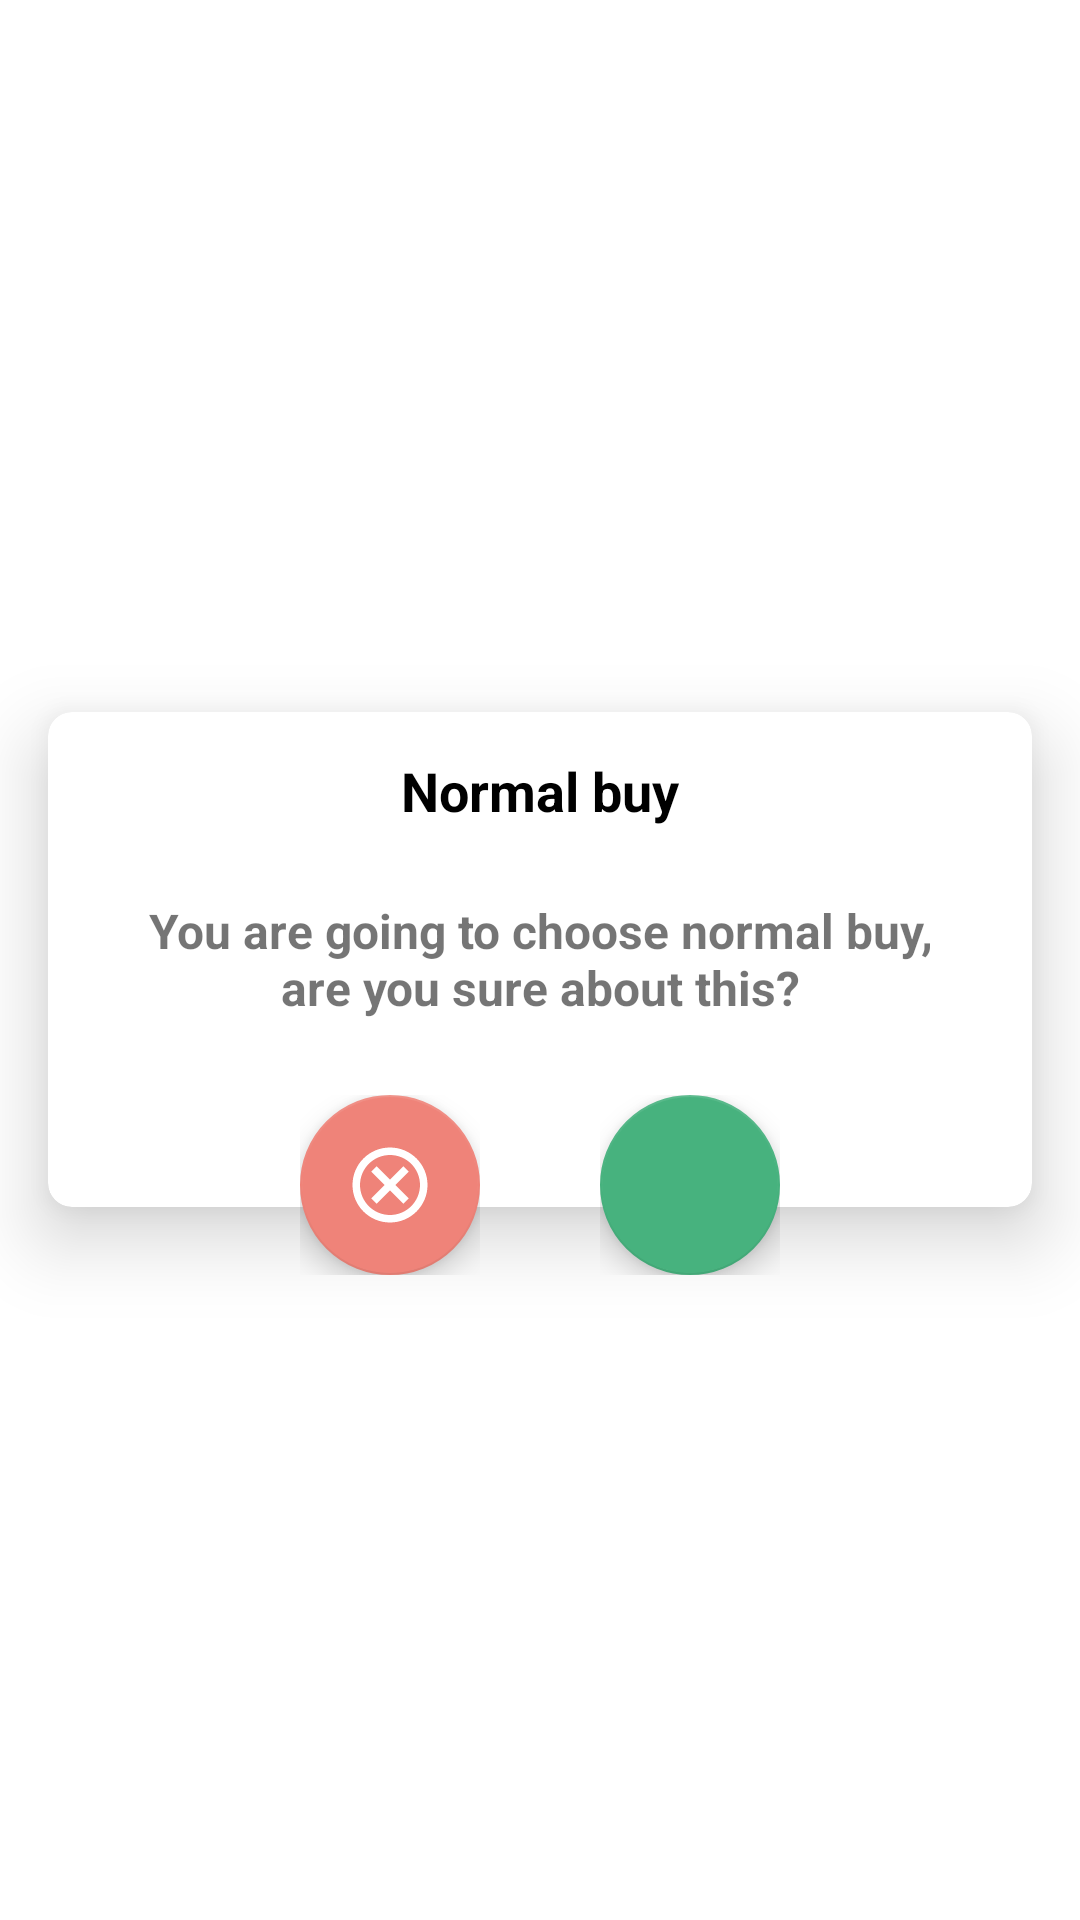

Produce the Android XML layout that renders to this screen, including the resource entries it uses.
<!-- AndroidManifest.xml: application theme Theme.CheesyAirlines -->
<!-- res/layout/layout_alert_dialog.xml -->
<?xml version="1.0" encoding="utf-8"?>
<FrameLayout xmlns:android="http://schemas.android.com/apk/res/android"
    xmlns:app="http://schemas.android.com/apk/res-auto"
    xmlns:tools="http://schemas.android.com/tools"
    android:layout_width="match_parent"
    android:layout_height="350dp"
    android:layout_gravity="center"
    android:layout_marginLeft="16dp"
    android:layout_marginRight="16dp"
    android:gravity="center">

    <LinearLayout
        android:layout_width="match_parent"
        android:layout_height="match_parent"
        android:layout_gravity="center_vertical"
        android:gravity="center_vertical"
        android:orientation="vertical">

        <androidx.cardview.widget.CardView
            android:layout_width="match_parent"
            android:layout_height="165dp"
            android:layout_gravity="center"
            android:layout_marginStart="16dp"
            android:layout_marginEnd="16dp"
            android:padding="8dp"
            app:cardCornerRadius="8dp"
            app:cardElevation="15dp">

            <TextView
                android:layout_width="wrap_content"
                android:layout_height="wrap_content"
                android:layout_gravity="center_horizontal"
                android:layout_marginTop="14dp"
                android:gravity="center"
                android:text="@string/title_alert"
                android:textColor="@android:color/black"
                android:textSize="18sp"
                android:textStyle="bold" />

            <TextView
                android:layout_width="wrap_content"
                android:layout_height="wrap_content"
                android:layout_gravity="center"
                android:layout_marginStart="20dp"
                android:layout_marginEnd="20dp"
                android:gravity="center"
                android:text="@string/msg_alert"
                android:textSize="16sp"
                android:textStyle="bold" />

        </androidx.cardview.widget.CardView>


    </LinearLayout>

    <FrameLayout
        android:id="@+id/frmNo"
        android:layout_width="wrap_content"
        android:layout_height="wrap_content"
        android:layout_gravity="center"
        android:layout_marginTop="75dp"
        android:layout_marginEnd="50dp">

        <com.google.android.material.floatingactionbutton.FloatingActionButton
            android:id="@+id/cancel"
            android:layout_width="60dp"
            android:layout_height="60dp"
            android:contentDescription="@string/todo"
            android:src="@android:color/transparent"
            app:backgroundTint="@color/cancel_button"
            tools:ignore="SpeakableTextPresentCheck,ImageContrastCheck,DuplicateSpeakableTextCheck" />

        <ImageView
            android:id="@+id/cancelBuy"
            android:layout_width="wrap_content"
            android:layout_height="wrap_content"
            android:layout_gravity="center"
            android:contentDescription="@string/todo"
            android:elevation="6dp"
            app:srcCompat="@drawable/cancel_buy"
            tools:ignore="ImageContrastCheck" />

    </FrameLayout>

    <FrameLayout
        android:id="@+id/frmOk"
        android:layout_width="wrap_content"
        android:layout_height="wrap_content"
        android:layout_gravity="center"
        android:layout_marginStart="50dp"
        android:layout_marginTop="75dp">

        <com.google.android.material.floatingactionbutton.FloatingActionButton
            android:id="@+id/buy"
            android:layout_width="60dp"
            android:layout_height="60dp"
            android:contentDescription="@string/todo"
            android:src="@android:color/transparent"
            app:backgroundTint="@color/buy_alert_button"
            tools:ignore="SpeakableTextPresentCheck,ImageContrastCheck" />

        <ImageView
            android:id="@+id/imgBuy"
            android:layout_width="wrap_content"
            android:layout_height="wrap_content"
            android:layout_gravity="center"
            android:contentDescription="@string/todo"
            android:elevation="6dp"
            app:srcCompat="@drawable/positive_buy"
            tools:ignore="ImageContrastCheck" />
    </FrameLayout>
</FrameLayout>
<!-- resources referenced by this layout -->
<resources>
  <color name="buy_alert_button">#47b27e</color>
  <color name="cancel_button">#ef8379</color>
  <!-- drawable cancel_buy (drawable) -->
  <vector android:height="30dp" android:tint="#FFFFFF"
      android:viewportHeight="24" android:viewportWidth="24"
      android:width="30dp" xmlns:android="http://schemas.android.com/apk/res/android">
      <path android:fillColor="@android:color/white" android:pathData="M12,2C6.47,2 2,6.47 2,12s4.47,10 10,10 10,-4.47 10,-10S17.53,2 12,2zM12,20c-4.41,0 -8,-3.59 -8,-8s3.59,-8 8,-8 8,3.59 8,8 -3.59,8 -8,8zM15.59,7L12,10.59 8.41,7 7,8.41 10.59,12 7,15.59 8.41,17 12,13.41 15.59,17 17,15.59 13.41,12 17,8.41z"/>
  </vector>
  <string name="msg_alert">You are going to choose normal buy, are you sure about this?</string>
  <string name="title_alert">Normal buy</string>
  <string name="todo">TODO</string>
  <style name="Theme.CheesyAirlines" parent="Theme.MaterialComponents.Light.NoActionBar">
          
          <item name="colorPrimary">@color/dark_yellow</item>
          <item name="colorPrimaryVariant">@color/cheesy_yellow</item>
          <item name="colorOnPrimary">@color/black</item>
          
          <item name="colorSecondary">@color/secondaryColor</item>
          <item name="colorSecondaryVariant">@color/teal_700</item>
          <item name="colorOnSecondary">@color/black</item>
          
          <item name="android:statusBarColor" tools:targetApi="l">?attr/colorPrimaryVariant</item>
          <item name="windowActionBar">false</item>
          <item name="windowNoTitle">true</item>
          
      </style>
  <style name="Theme.MaterialComponents.Light.NoActionBar">
          <item name="windowActionBar">false</item>
          <item name="windowNoTitle">true</item>
      </style>
  <color name="dark_yellow">#ffeb3b</color>
  <color name="cheesy_yellow">#fbc02d</color>
  <color name="black">#FF000000</color>
  <color name="secondaryColor">#81d4fa</color>
  <color name="teal_700">#FF018786</color>
</resources>
